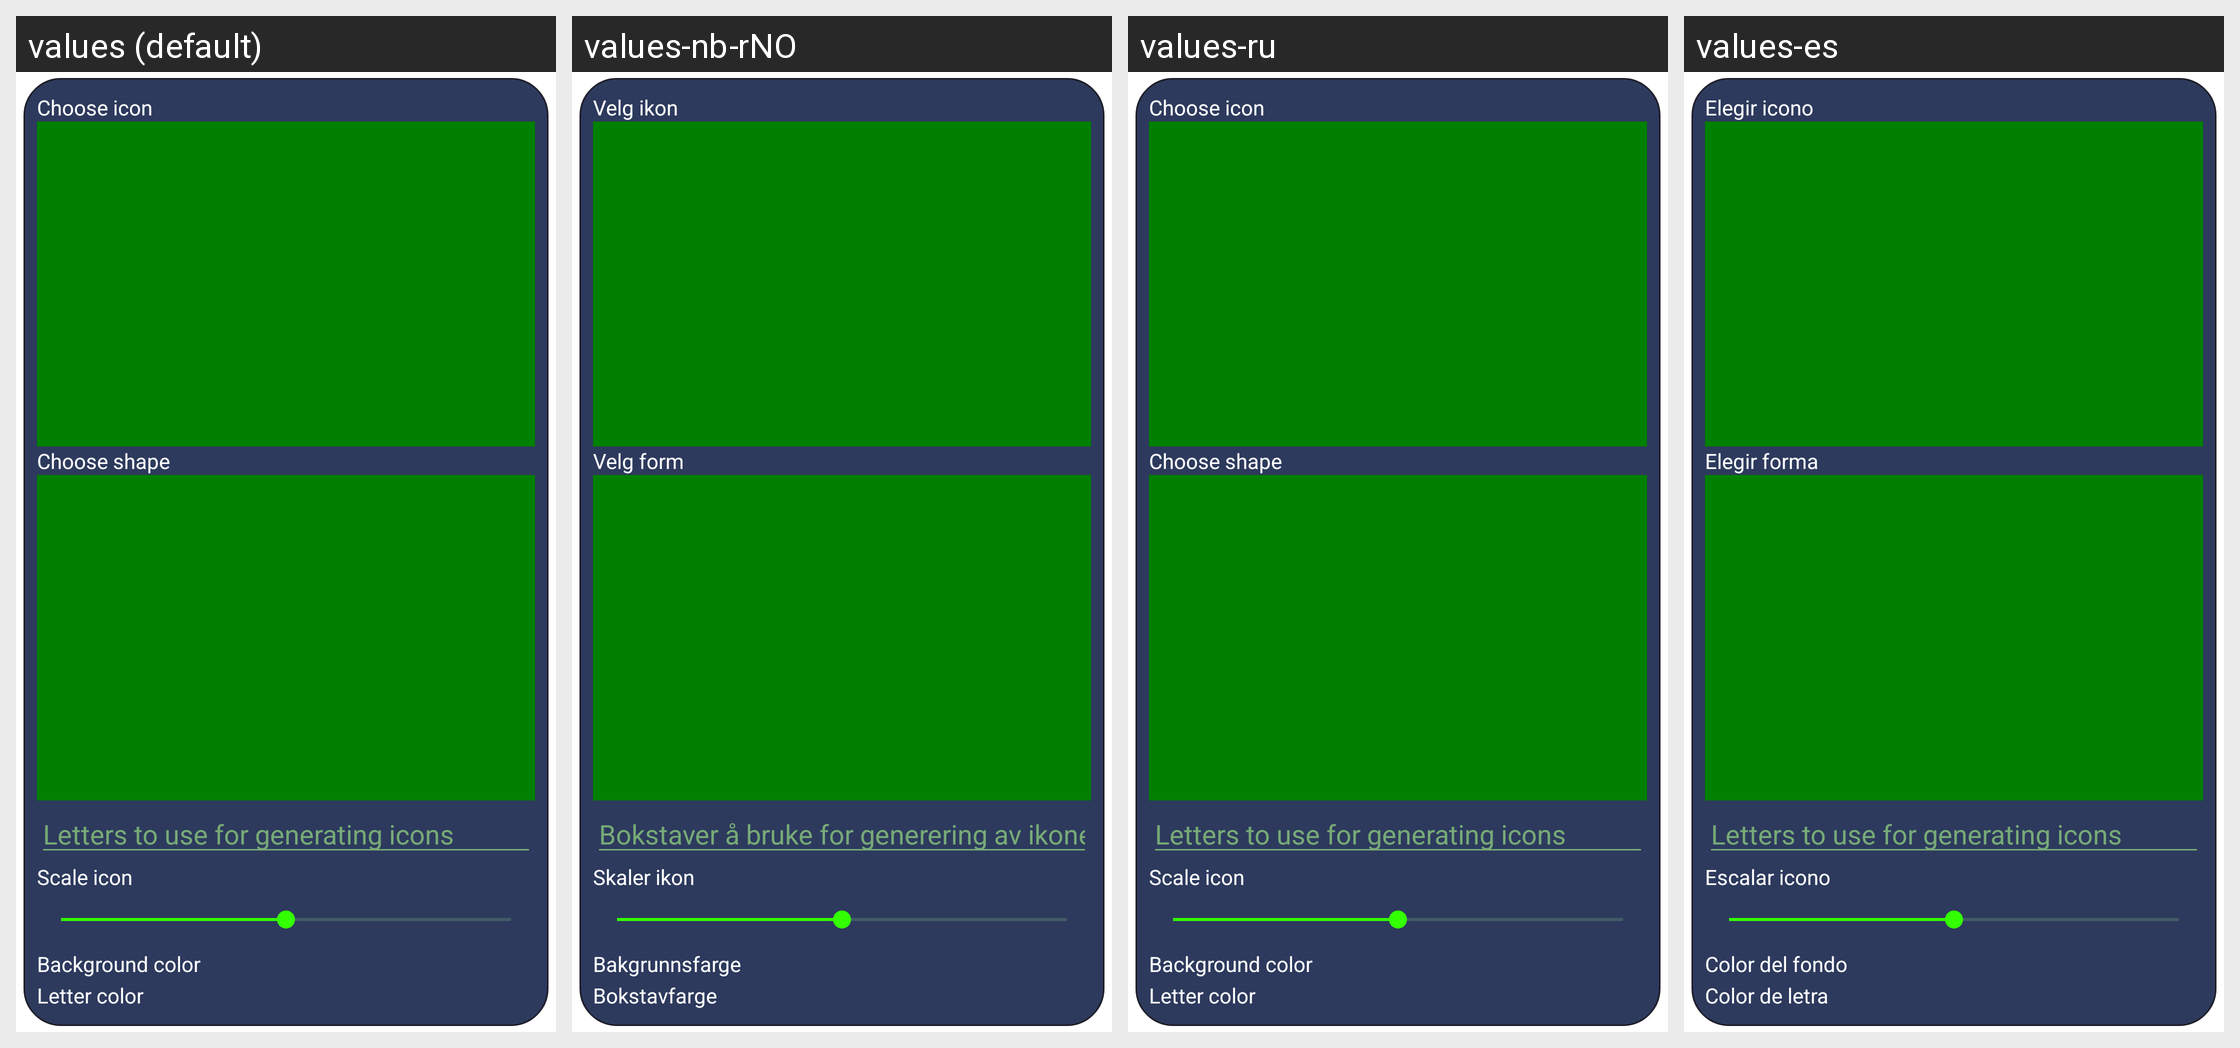

This grid shows one Android layout under several languages. Give, for every string resource on the screen, its name, the default text and each shown locale's text.
Android screen res/layout/dialog_system_icon_select_page.xml rendered under 4 locales, left to right: values (default), values-nb-rNO, values-ru, values-es. Device: Nexus 5 (rendered at 1080×1920; each locale shown at half size, 540×960, under a caption strip naming it); theme SettingsDialogTheme.Default.
Other locales in the repository, not shown: values-de, values-fr, values-in, values-ja, values-pl, values-pt, values-pt-rBR, values-pt-rPT, values-ro, values-ta, values-tr, values-zh-rCN.
Strings drawn on this screen, with the default value and each locale's value (text and hints the layout hard-codes, and strings that could not be matched under every locale, appear in the picture but are not listed):

choose_icon
  values: Choose icon
  values-nb-rNO: Velg ikon
  values-ru: Choose icon  [not translated; the default value is used]
  values-es: Elegir icono

choose_icon_shape
  values: Choose shape
  values-nb-rNO: Velg form
  values-ru: Choose shape  [not translated; the default value is used]
  values-es: Elegir forma

static_icon_letters_label
  values: Letters to use for generating icons
  values-nb-rNO: Bokstaver å bruke for generering av ikoner
  values-ru: Letters to use for generating icons  [not translated; the default value is used]
  values-es: Letters to use for generating icons  [not translated; the default value is used]

choose_icon_scale
  values: Scale icon
  values-nb-rNO: Skaler ikon
  values-ru: Scale icon  [not translated; the default value is used]
  values-es: Escalar icono

choose_background_color
  values: Background color
  values-nb-rNO: Bakgrunnsfarge
  values-ru: Background color  [not translated; the default value is used]
  values-es: Color del fondo

choose_letter_color
  values: Letter color
  values-nb-rNO: Bokstavfarge
  values-ru: Letter color  [not translated; the default value is used]
  values-es: Color de letra
